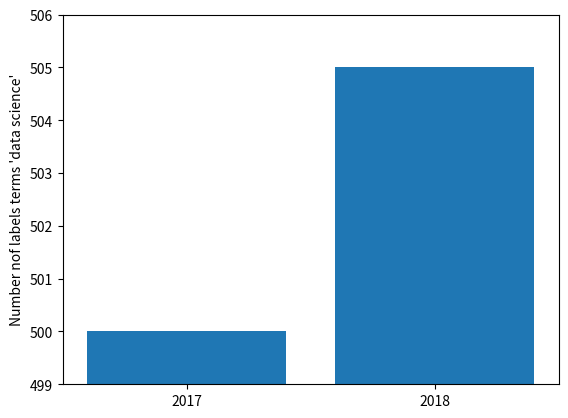

Generate this figure with matplotlib: (Note: this script raises an exception after producing the figure.)
from matplotlib import pyplot as plt

mentions = [500,505]
years = [2017,2018]

plt.bar(years, mentions,0.8)
plt.xticks(years)
plt.ylabel("Number nof labels terms 'data science'")

# Only plot in y after 500 technique to show fake grotthw
plt.axis([2016.5,2018.5,499,506])
# Plot everything
plt.axis([])
plt.title("Admirez cette hausse phénoménale")

plt.show()
